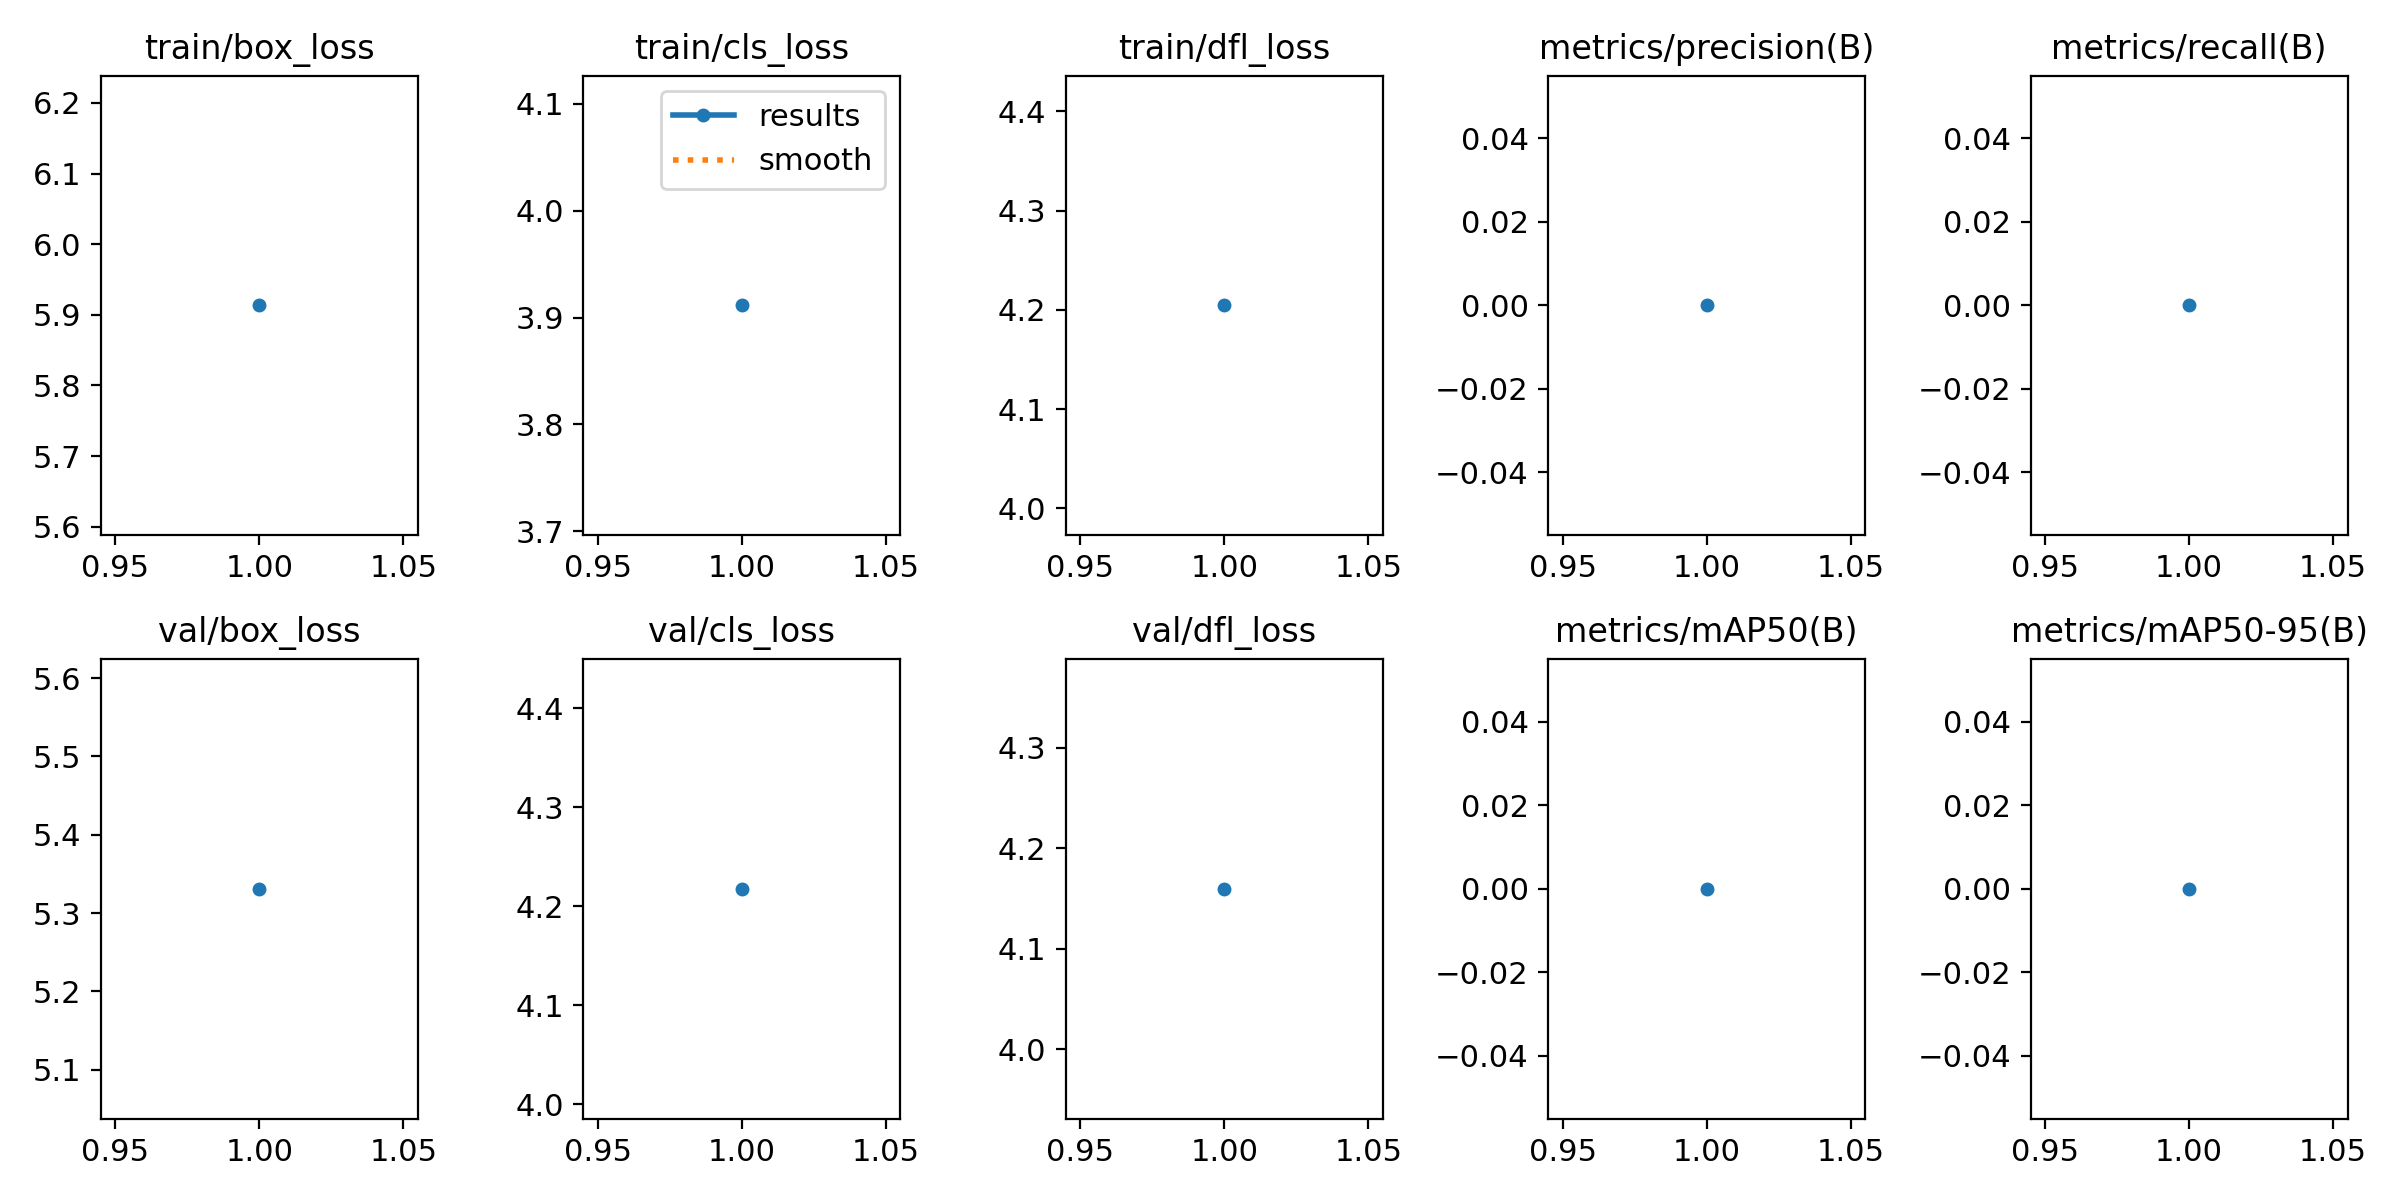

Source data for this figure (header and first rows):
epoch, train/box_loss, train/cls_loss, train/dfl_loss, metrics/precision(B), metrics/recall(B), metrics/mAP50(B), metrics/mAP50-95(B), val/box_loss, val/cls_loss, val/dfl_loss, lr/pg0, lr/pg1, lr/pg2
1, 5.913, 3.911, 4.205, 0, 0, 0, 0, 5.331, 4.217, 4.16, 0, 0, 0
